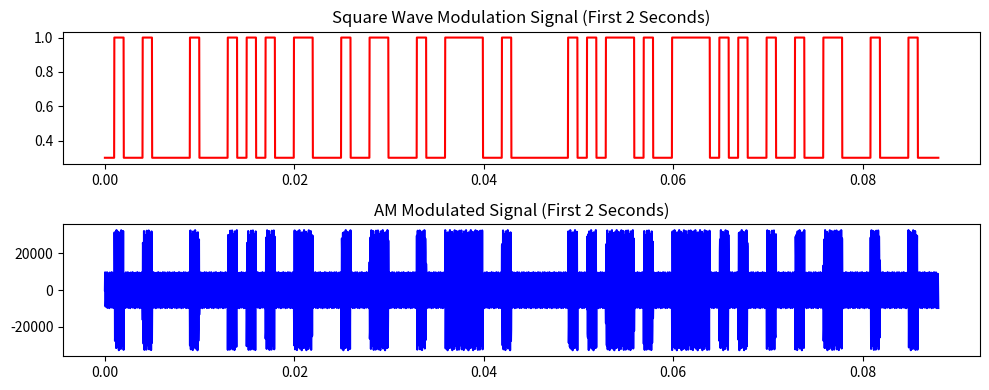

This figure's Python source:
import matplotlib.pyplot as plt
import numpy as np
import scipy.io.wavfile as wav

# Define parameters
sample_rate = 44100  # 44.1 kHz standard audio sampling rate
carrier_freq = 10000  # Hz
bit_rate = 1000  # Bits per second (slow for clarity)
duration_per_bit = 1 / bit_rate  # seconds per bit

# Convert "HELLO WORLD" to binary ASCII
text = "HELLO WORLD"
binary_message = "".join(format(ord(c), "08b") for c in text)  # 8-bit ASCII encoding
print(f"Binary Representation: {binary_message}")

# Generate time array
total_duration = len(binary_message) * duration_per_bit
t = np.linspace(0, total_duration, int(sample_rate * total_duration), endpoint=False)

# Create the square wave modulation signal
modulation_signal = np.repeat(
    [int(b) for b in binary_message], int(sample_rate * duration_per_bit)
)
modulation_signal = np.pad(
    modulation_signal, (0, len(t) - len(modulation_signal)), "constant"
)

# Normalize modulation signal to 0.3 - 1 (so carrier is not fully suppressed at 0s)
modulation_signal = (
    0.3 + 0.7 * modulation_signal
)  # Adjust amplitude between 0.3 (low) and 1 (high)

# Create the carrier wave (10 Hz sine wave)
carrier_wave = np.sin(2 * np.pi * carrier_freq * t)

# Apply amplitude modulation (AM)
modulated_wave = modulation_signal * carrier_wave

# Normalize to int16 range and save
modulated_wave = (modulated_wave * 32767).astype(
    np.int16
)  # Convert to 16-bit PCM format
wav.write("hello_world_am.wav", sample_rate, modulated_wave)

# Plot the modulation signal and modulated wave
plt.figure(figsize=(10, 4))
plt.subplot(2, 1, 1)
plt.plot(t[: int(2 * sample_rate)], modulation_signal[: int(2 * sample_rate)], "r")
plt.title("Square Wave Modulation Signal (First 2 Seconds)")
plt.subplot(2, 1, 2)
plt.plot(t[: int(2 * sample_rate)], modulated_wave[: int(2 * sample_rate)], "b")
plt.title("AM Modulated Signal (First 2 Seconds)")
plt.tight_layout()
plt.show()
